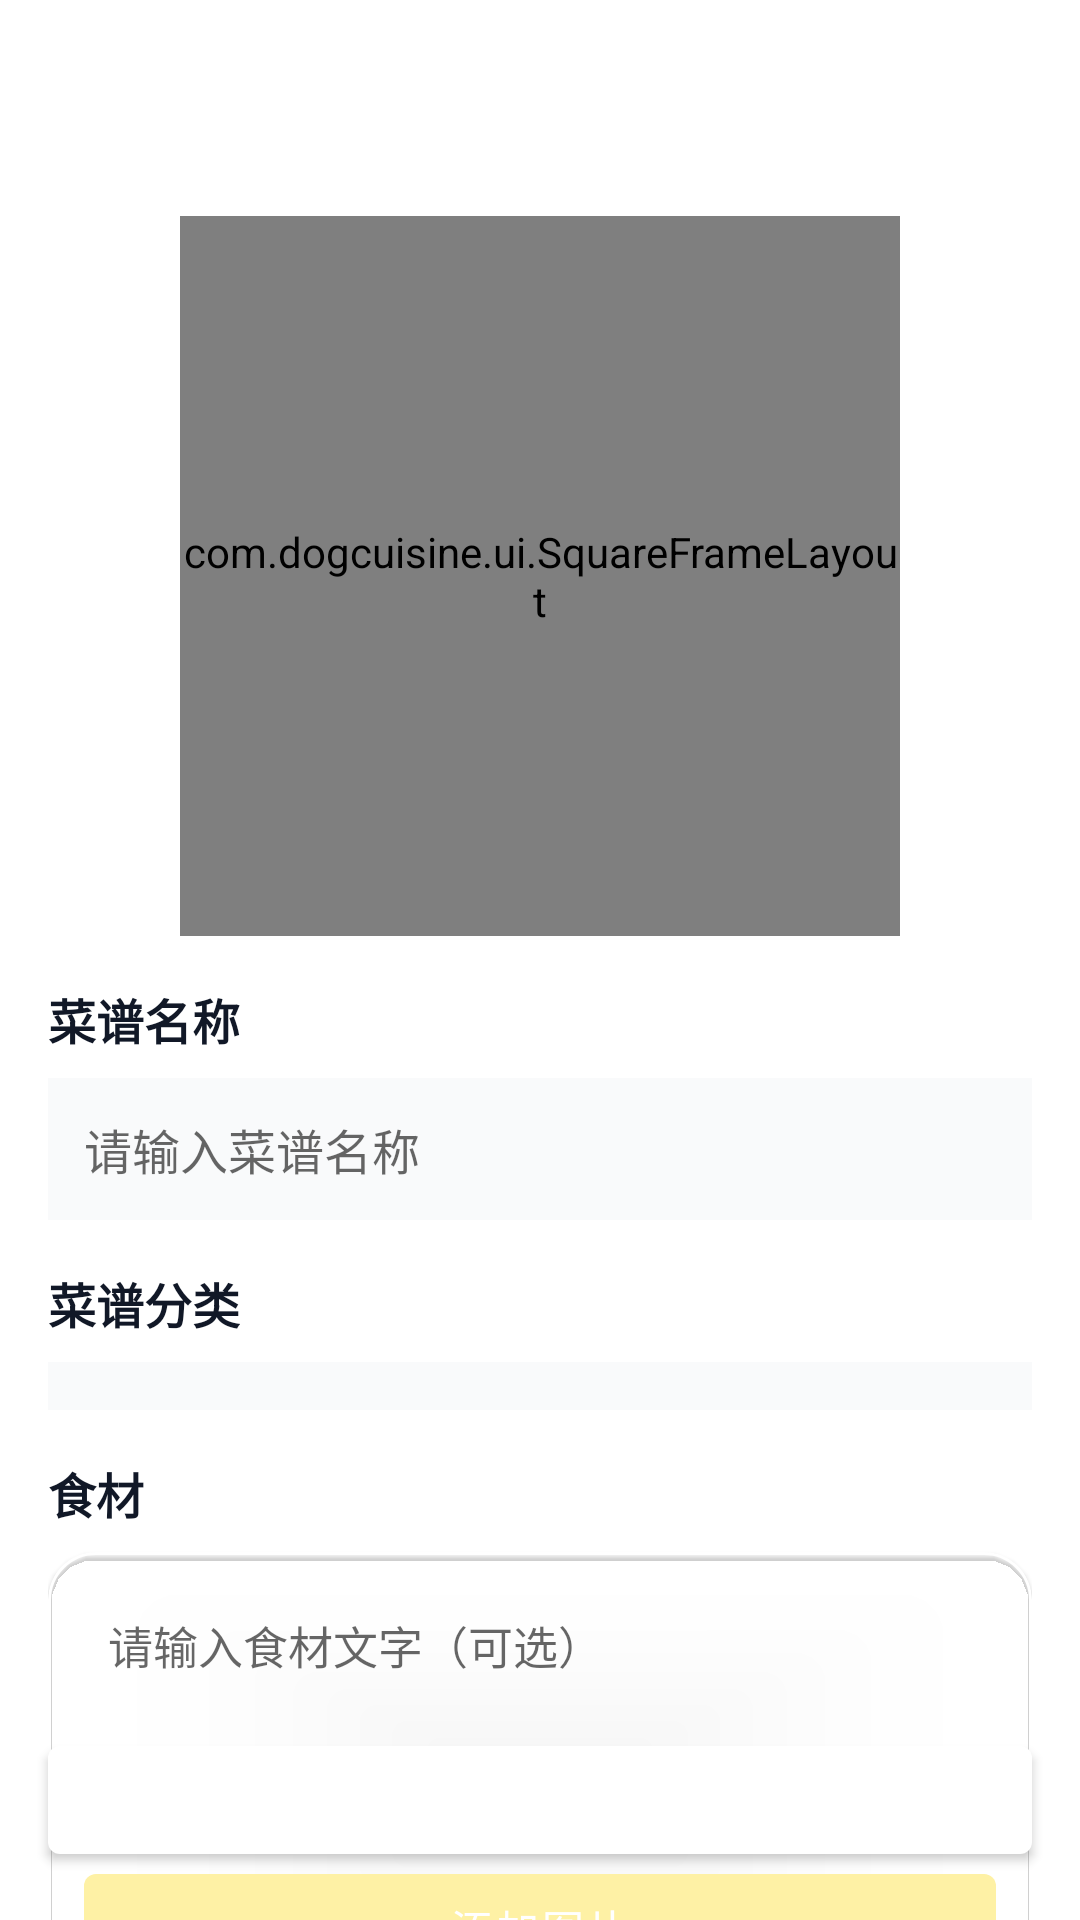

Write the Android layout XML for this screen, with the resource values it uses.
<!-- AndroidManifest.xml: application theme Theme.DogCuisine -->
<!-- res/layout/activity_add_recipe.xml -->
<?xml version="1.0" encoding="utf-8"?>
<LinearLayout xmlns:android="http://schemas.android.com/apk/res/android"
    xmlns:app="http://schemas.android.com/apk/res-auto"
    android:layout_width="match_parent"
    android:layout_height="match_parent"
    android:orientation="vertical"
    android:background="?attr/colorSurface">

    <com.google.android.material.appbar.MaterialToolbar
        android:id="@+id/toolbarAdd"
        android:layout_width="match_parent"
        android:layout_height="wrap_content"
        style="@style/Widget.DogCuisine.Toolbar" />

    <FrameLayout
        android:layout_width="match_parent"
        android:layout_height="0dp"
        android:layout_weight="1">

        <androidx.core.widget.NestedScrollView
            android:id="@+id/nsvAddRecipe"
            android:layout_width="match_parent"
            android:layout_height="match_parent"
            android:fillViewport="true">

            <LinearLayout
                android:layout_width="match_parent"
                android:layout_height="wrap_content"
                android:orientation="vertical"
                android:padding="16dp"
                android:paddingBottom="96dp">

                <com.dogcuisine.ui.SquareFrameLayout
                    android:id="@+id/flCover"
                    android:layout_width="240dp"
                    android:layout_height="240dp"
                    android:layout_gravity="center_horizontal"
                    android:background="?attr/colorSurfaceVariant"
                    android:foregroundGravity="center">

                    <ImageView
                        android:id="@+id/ivCover"
                        android:layout_width="match_parent"
                        android:layout_height="match_parent"
                        android:scaleType="fitXY"
                        android:contentDescription="@string/add_cover" />

                    <TextView
                        android:id="@+id/tvCoverHint"
                        android:layout_width="wrap_content"
                        android:layout_height="wrap_content"
                        android:layout_gravity="center"
                        android:text="@string/add_cover"
                        android:textColor="#6B7280"
                        android:textStyle="bold" />
                </com.dogcuisine.ui.SquareFrameLayout>

                <TextView
                    android:layout_width="wrap_content"
                    android:layout_height="wrap_content"
                    android:layout_marginTop="16dp"
                    android:text="菜谱名称"
                    android:textSize="16sp"
                    android:textStyle="bold"
                    android:textColor="#111827" />

                <EditText
                    android:id="@+id/etName"
                    android:layout_width="match_parent"
                    android:layout_height="wrap_content"
                    android:layout_marginTop="8dp"
                    android:hint="@string/recipe_name_hint"
                    android:textSize="16sp"
                    android:textColor="#111827"
                    android:padding="12dp"
                    android:background="#F9FAFB" />

                <TextView
                    android:layout_width="wrap_content"
                    android:layout_height="wrap_content"
                    android:layout_marginTop="16dp"
                    android:text="菜谱分类"
                    android:textSize="16sp"
                    android:textStyle="bold"
                    android:textColor="#111827" />

                <Spinner
                    android:id="@+id/spCategory"
                    android:layout_width="match_parent"
                    android:layout_height="wrap_content"
                    android:layout_marginTop="8dp"
                    android:padding="8dp"
                    android:background="#F9FAFB" />

                <TextView
                    android:layout_width="wrap_content"
                    android:layout_height="wrap_content"
                    android:layout_marginTop="16dp"
                    android:text="食材"
                    android:textSize="16sp"
                    android:textStyle="bold"
                    android:textColor="#111827" />

                <com.google.android.material.card.MaterialCardView
                    android:layout_width="match_parent"
                    android:layout_height="wrap_content"
                    android:layout_marginTop="8dp"
                    android:layout_marginBottom="8dp"
                    app:cardBackgroundColor="?attr/colorSurfaceContainerLow"
                    app:cardCornerRadius="16dp"
                    app:cardElevation="1dp"
                    app:strokeWidth="1dp"
                    app:strokeColor="?attr/colorOutline">

                    <LinearLayout
                        android:layout_width="match_parent"
                        android:layout_height="wrap_content"
                        android:orientation="vertical"
                        android:padding="12dp">

                        <EditText
                            android:id="@+id/etIngredientText"
                            android:layout_width="match_parent"
                            android:layout_height="wrap_content"
                            android:minHeight="64dp"
                            android:minLines="3"
                            android:hint="请输入食材文字（可选）"
                            android:background="@android:color/transparent"
                            android:textColor="#111827"
                            android:textSize="15sp"
                            android:padding="8dp"
                            android:gravity="top|start"
                            android:inputType="textMultiLine" />

                        <HorizontalScrollView
                            android:layout_width="match_parent"
                            android:layout_height="wrap_content"
                            android:layout_marginTop="8dp"
                            android:scrollbars="none">

                            <LinearLayout
                                android:id="@+id/llIngredientImages"
                                android:layout_width="wrap_content"
                                android:layout_height="wrap_content"
                                android:orientation="horizontal" />
                        </HorizontalScrollView>

                        <com.google.android.material.button.MaterialButton
                            android:id="@+id/btnAddIngredientImages"
                            android:layout_width="match_parent"
                            android:layout_height="wrap_content"
                            android:layout_marginTop="8dp"
                            android:text="@string/add_images"
                            style="@style/Widget.DogCuisine.Button.Outlined" />
                    </LinearLayout>
                </com.google.android.material.card.MaterialCardView>

                <TextView
                    android:layout_width="wrap_content"
                    android:layout_height="wrap_content"
                    android:layout_marginTop="8dp"
                    android:text="步骤"
                    android:textSize="16sp"
                    android:textStyle="bold"
                    android:textColor="#111827" />

                <androidx.recyclerview.widget.RecyclerView
                    android:id="@+id/rvSteps"
                    android:layout_width="match_parent"
                    android:layout_height="wrap_content"
                    android:nestedScrollingEnabled="false"
                    android:layout_marginTop="8dp"
                    android:layout_marginBottom="24dp" />

            </LinearLayout>
        </androidx.core.widget.NestedScrollView>

        <com.google.android.material.button.MaterialButton
            android:id="@+id/btnAddStep"
            android:layout_width="match_parent"
            android:layout_height="wrap_content"
            android:layout_gravity="bottom"
            android:layout_margin="16dp"
            android:text="@string/add_step"
            app:backgroundTint="?attr/colorSurface"
            style="@style/Widget.DogCuisine.Button.Outlined" />

    </FrameLayout>

</LinearLayout>
<!-- resources referenced by this layout -->
<resources>
  <string name="add_cover">添加封面</string>
  <string name="add_images">添加图片</string>
  <string name="add_step">添加步骤</string>
  <string name="recipe_name_hint">请输入菜谱名称</string>
  <style name="Theme.DogCuisine" parent="Theme.MaterialComponents.DayNight.NoActionBar">
          
          <item name="colorPrimary">@color/purple_500</item>
          <item name="colorPrimaryVariant">@color/purple_700</item>
          <item name="colorOnPrimary">@color/white</item>
          
          <item name="colorSecondary">@color/teal_200</item>
          <item name="colorSecondaryVariant">@color/teal_700</item>
          <item name="colorOnSecondary">@color/black</item>
          
          <item name="android:statusBarColor">@android:color/transparent</item>
          <item name="android:navigationBarColor">@android:color/transparent</item>
          <item name="android:windowLayoutInDisplayCutoutMode">shortEdges</item>
          
      </style>
  <color name="purple_500">#FEF1A5</color>
  <color name="purple_700">#E6D67B</color>
  <color name="white">#FFFFFFFF</color>
  <color name="teal_200">#F4B86A</color>
  <color name="teal_700">#D6923D</color>
  <color name="black">#FF0F172A</color>
</resources>
